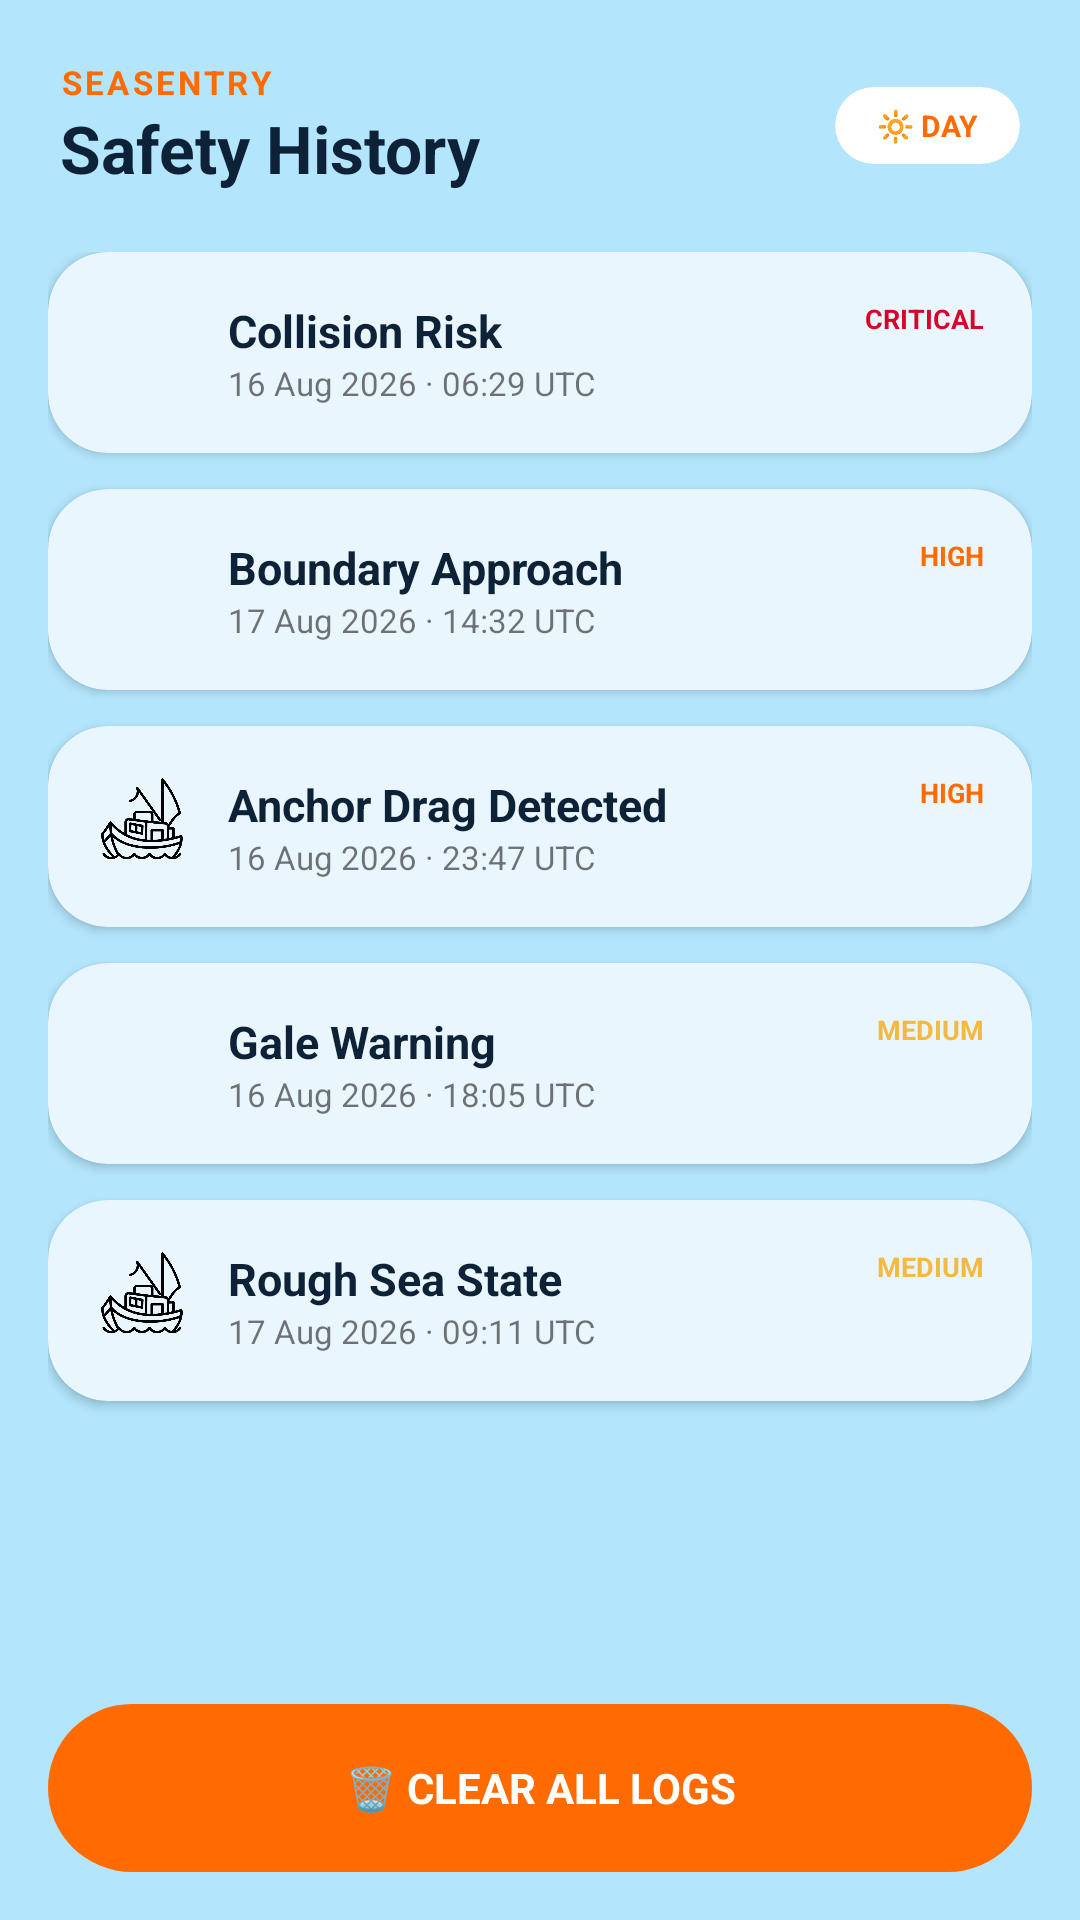

Android layout source for this screen:
<!-- AndroidManifest.xml: application theme Theme.SeaSentry -->
<!-- res/layout/activity_safety_history.xml -->
<?xml version="1.0" encoding="utf-8"?>
<LinearLayout xmlns:android="http://schemas.android.com/apk/res/android"
    xmlns:app="http://schemas.android.com/apk/res-auto"
    android:id="@+id/historyRoot"
    android:layout_width="match_parent"
    android:layout_height="match_parent"
    android:background="#B3E5FC"
    android:orientation="vertical">

    
    <RelativeLayout
        android:layout_width="match_parent"
        android:layout_height="wrap_content"
        android:padding="20dp">
        <LinearLayout
            android:layout_width="wrap_content"
            android:layout_height="wrap_content"
            android:orientation="vertical">
            <TextView
                android:layout_width="wrap_content"
                android:layout_height="wrap_content"
                android:text="SEASENTRY"
                android:textColor="#FF6B00"
                android:textSize="11sp"
                android:textStyle="bold"
                android:letterSpacing="0.1" />
            <TextView
                android:id="@+id/tvHistoryTitle"
                android:layout_width="wrap_content"
                android:layout_height="wrap_content"
                android:text="Safety History"
                android:textColor="#0D2137"
                android:textSize="22sp"
                android:textStyle="bold" />
        </LinearLayout>

        
        <androidx.cardview.widget.CardView
            android:id="@+id/historyToggle"
            android:layout_width="wrap_content"
            android:layout_height="wrap_content"
            android:layout_alignParentEnd="true"
            android:layout_centerVertical="true"
            app:cardCornerRadius="20dp"
            app:cardElevation="0dp"
            app:cardBackgroundColor="#FFFFFF">
            <TextView
                android:id="@+id/tvToggleText"
                android:layout_width="wrap_content"
                android:layout_height="wrap_content"
                android:paddingHorizontal="14dp"
                android:paddingVertical="6dp"
                android:text="🔆 DAY"
                android:textColor="#FF6B00"
                android:textStyle="bold"
                android:textSize="10sp"/>
        </androidx.cardview.widget.CardView>
    </RelativeLayout>

    <ScrollView
        android:layout_width="match_parent"
        android:layout_height="0dp"
        android:layout_weight="1">

        <LinearLayout
            android:id="@+id/logsContainer"
            android:layout_width="match_parent"
            android:layout_height="wrap_content"
            android:orientation="vertical"
            android:paddingHorizontal="16dp">

            
            <androidx.cardview.widget.CardView
                android:id="@+id/card1"
                android:layout_width="match_parent"
                android:layout_height="wrap_content"
                app:cardBackgroundColor="#EAF6FD"
                app:cardCornerRadius="20dp"
                android:layout_marginBottom="12dp"
                android:clickable="true"
                android:focusable="true">
                <RelativeLayout android:padding="16dp" android:layout_width="match_parent" android:layout_height="wrap_content">
                    <ImageView android:id="@+id/icon1" android:layout_width="30dp" android:layout_height="30dp" android:src="@drawable/notification" app:tint="#D90429"/>
                    <LinearLayout android:layout_toEndOf="@id/icon1" android:layout_marginStart="14dp" android:layout_width="wrap_content" android:layout_height="wrap_content" android:orientation="vertical">
                        <TextView android:layout_width="wrap_content" android:layout_height="wrap_content" android:text="Collision Risk" android:textStyle="bold" android:textColor="#0D2137" android:textSize="15sp"/>
                        <TextView android:layout_width="wrap_content" android:layout_height="wrap_content" android:text="16 Aug 2026 · 06:29 UTC" android:textSize="11sp"/>
                    </LinearLayout>
                    <TextView android:layout_alignParentEnd="true" android:layout_width="wrap_content" android:layout_height="wrap_content" android:text="CRITICAL" android:textColor="#D90429" android:textStyle="bold" android:textSize="9sp"/>
                </RelativeLayout>
            </androidx.cardview.widget.CardView>

            
            <androidx.cardview.widget.CardView
                android:id="@+id/card2"
                android:layout_width="match_parent"
                android:layout_height="wrap_content"
                app:cardBackgroundColor="#EAF6FD"
                app:cardCornerRadius="20dp"
                android:layout_marginBottom="12dp">
                <RelativeLayout android:padding="16dp" android:layout_width="match_parent" android:layout_height="wrap_content">
                    <ImageView android:id="@+id/icon2" android:layout_width="30dp" android:layout_height="30dp" android:src="@drawable/clock" app:tint="#FF6B00"/>
                    <LinearLayout android:layout_toEndOf="@id/icon2" android:layout_marginStart="14dp" android:layout_width="wrap_content" android:layout_height="wrap_content" android:orientation="vertical">
                        <TextView android:layout_width="wrap_content" android:layout_height="wrap_content" android:text="Boundary Approach" android:textStyle="bold" android:textColor="#0D2137" android:textSize="15sp"/>
                        <TextView android:layout_width="wrap_content" android:layout_height="wrap_content" android:text="17 Aug 2026 · 14:32 UTC" android:textSize="11sp"/>
                    </LinearLayout>
                    <TextView android:layout_alignParentEnd="true" android:layout_width="wrap_content" android:layout_height="wrap_content" android:text="HIGH" android:textColor="#FF6B00" android:textStyle="bold" android:textSize="9sp"/>
                </RelativeLayout>
            </androidx.cardview.widget.CardView>

            
            <androidx.cardview.widget.CardView
                android:id="@+id/card3"
                android:layout_width="match_parent"
                android:layout_height="wrap_content"
                app:cardBackgroundColor="#EAF6FD"
                app:cardCornerRadius="20dp"
                android:layout_marginBottom="12dp">
                <RelativeLayout android:padding="16dp" android:layout_width="match_parent" android:layout_height="wrap_content">
                    <ImageView android:id="@+id/icon3" android:layout_width="30dp" android:layout_height="30dp" android:src="@drawable/fishing_boat" app:tint="#FF6B00"/>
                    <LinearLayout android:layout_toEndOf="@id/icon3" android:layout_marginStart="14dp" android:layout_width="wrap_content" android:layout_height="wrap_content" android:orientation="vertical">
                        <TextView android:layout_width="wrap_content" android:layout_height="wrap_content" android:text="Anchor Drag Detected" android:textStyle="bold" android:textColor="#0D2137" android:textSize="15sp"/>
                        <TextView android:layout_width="wrap_content" android:layout_height="wrap_content" android:text="16 Aug 2026 · 23:47 UTC" android:textSize="11sp"/>
                    </LinearLayout>
                    <TextView android:layout_alignParentEnd="true" android:layout_width="wrap_content" android:layout_height="wrap_content" android:text="HIGH" android:textColor="#FF6B00" android:textStyle="bold" android:textSize="9sp"/>
                </RelativeLayout>
            </androidx.cardview.widget.CardView>

            
            <androidx.cardview.widget.CardView
                android:id="@+id/card4"
                android:layout_width="match_parent"
                android:layout_height="wrap_content"
                app:cardBackgroundColor="#EAF6FD"
                app:cardCornerRadius="20dp"
                android:layout_marginBottom="12dp">
                <RelativeLayout android:padding="16dp" android:layout_width="match_parent" android:layout_height="wrap_content">
                    <ImageView android:id="@+id/icon4" android:layout_width="30dp" android:layout_height="30dp" android:src="@drawable/notification" app:tint="#F4B942"/>
                    <LinearLayout android:layout_toEndOf="@id/icon4" android:layout_marginStart="14dp" android:layout_width="wrap_content" android:layout_height="wrap_content" android:orientation="vertical">
                        <TextView android:layout_width="wrap_content" android:layout_height="wrap_content" android:text="Gale Warning" android:textStyle="bold" android:textColor="#0D2137" android:textSize="15sp"/>
                        <TextView android:layout_width="wrap_content" android:layout_height="wrap_content" android:text="16 Aug 2026 · 18:05 UTC" android:textSize="11sp"/>
                    </LinearLayout>
                    <TextView android:layout_alignParentEnd="true" android:layout_width="wrap_content" android:layout_height="wrap_content" android:text="MEDIUM" android:textColor="#F4B942" android:textStyle="bold" android:textSize="9sp"/>
                </RelativeLayout>
            </androidx.cardview.widget.CardView>

            
            <androidx.cardview.widget.CardView
                android:id="@+id/card5"
                android:layout_width="match_parent"
                android:layout_height="wrap_content"
                app:cardBackgroundColor="#EAF6FD"
                app:cardCornerRadius="20dp"
                android:layout_marginBottom="20dp">
                <RelativeLayout android:padding="16dp" android:layout_width="match_parent" android:layout_height="wrap_content">
                    <ImageView android:id="@+id/icon5" android:layout_width="30dp" android:layout_height="30dp" android:src="@drawable/fishing_boat" app:tint="#F4B942"/>
                    <LinearLayout android:layout_toEndOf="@id/icon5" android:layout_marginStart="14dp" android:layout_width="wrap_content" android:layout_height="wrap_content" android:orientation="vertical">
                        <TextView android:layout_width="wrap_content" android:layout_height="wrap_content" android:text="Rough Sea State" android:textStyle="bold" android:textColor="#0D2137" android:textSize="15sp"/>
                        <TextView android:layout_width="wrap_content" android:layout_height="wrap_content" android:text="17 Aug 2026 · 09:11 UTC" android:textSize="11sp"/>
                    </LinearLayout>
                    <TextView android:layout_alignParentEnd="true" android:layout_width="wrap_content" android:layout_height="wrap_content" android:text="MEDIUM" android:textColor="#F4B942" android:textStyle="bold" android:textSize="9sp"/>
                </RelativeLayout>
            </androidx.cardview.widget.CardView>

        </LinearLayout>
    </ScrollView>

    
    <LinearLayout
        android:layout_width="match_parent"
        android:layout_height="wrap_content"
        android:gravity="center"
        android:padding="16dp">
        <androidx.appcompat.widget.AppCompatButton
            android:id="@+id/btnClearAll"
            android:layout_width="match_parent"
            android:layout_height="56dp"
            android:background="@drawable/btn_orange_rounded"
            android:text="🗑 CLEAR ALL LOGS"
            android:textColor="#FFFFFF"
            android:textStyle="bold"
            android:gravity="center"
            android:textSize="14sp" />
    </LinearLayout>

</LinearLayout>
<!-- resources referenced by this layout -->
<resources>
  <!-- drawable btn_orange_rounded (drawable) -->
  <?xml version="1.0" encoding="utf-8"?>
  <shape xmlns:android="http://schemas.android.com/apk/res/android">
      <solid android:color="#FF6B00" />
      <corners android:radius="28dp" />
  </shape>
  <!-- drawable fishing_boat: png bitmap (drawable, 25213 bytes) -->
  <style name="Theme.SeaSentry" parent="android:Theme.Material.Light.NoActionBar" />
</resources>
